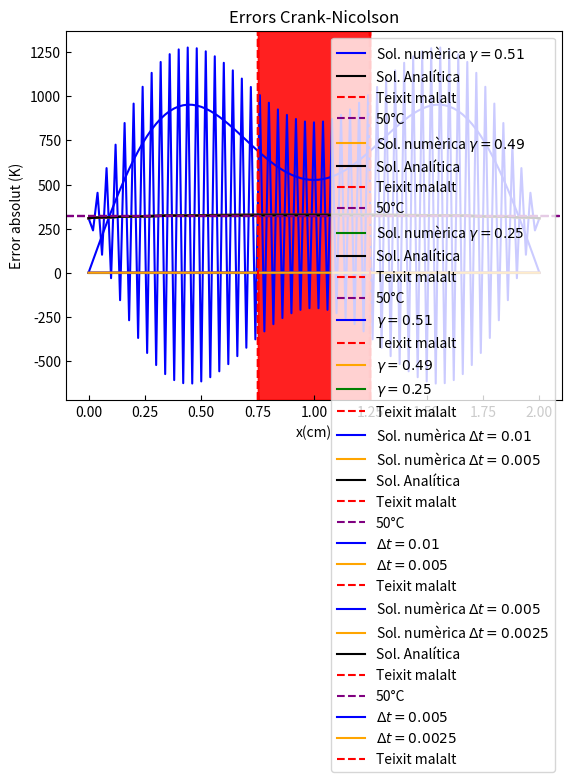

Write the Python code that produced this figure.
# -*- coding: utf-8 -*-
"""
Created on Thu Nov 28 16:08:18 2024

[redacted]
"""

# -*- coding: utf-8 -*-
"""
Created on Tue Nov 26 08:48:19 2024

[redacted]
"""

import numpy as np
import matplotlib.pyplot as plt



# Dades---------
T_c=36.5+273.15 #temperatura inicial i de contorn al cos
t_a = 0.025 #temps al que volem trobar el perfil de temperatures
P_ext=944000
k=0.56
rho=1081
c_v=3686
l_0=0.02
T_0=P_ext*(l_0**2)/k #674 , Temperatura de normalització
t_0=(l_0**2)*rho*c_v/k #constant normalització temporal

#SOLUCIÓ ANALÍTICA----------------------------
N_fourier= int(np.power(10,4))
def T_anal(x,t):
    sumatori= sum( (4*(1-np.exp(-((2*n-1)**2)*(np.pi**2)*t))*np.sin((2*n-1)*np.pi*x)) / ((2*n-1)*np.pi)**3 for n in range(1,N_fourier))
    
    return (T_c/T_0)+((sumatori))

x_dib=np.linspace(0,1,101)

# SOLUCIONS NUMÈRIQUES-----------------------------------------------------
#Nº punts maiats espaial
N=101

#Increments en x
Dx = 1/(101-1) #delta_x= 0.01

#EULER EXPLÍCIT -------------------------------------------------------------------------------------

#j va de 1 a 101
# n comença al 1

#Gamma = deltat/(deltax)^2
gamma=[0.51,0.49,0.25]


sol_exp=[]
error_exp_list= []

for g in gamma:
  p_x=101
  Dt=g*(Dx**2)
  p_t=int(t_a/(Dt))+1

  Texp=np.zeros((p_x,p_t))


  Texp[0, :] = T_c/T_0   # CC: T(t,0)=T_c
  Texp[-1, :] = T_c/T_0  # CC: T(t,1)=T_c
  Texp[:,0] = T_c/T_0    # CI: T(0,x)=T_c


  for n in range(0,p_t-1,1): #itera sobre el temps
    for j in range(1,100,1): #itera sobre la posicio
         Texp[j,n+1]= g*(Texp[j+1,n]-2*Texp[j,n]+Texp[j-1,n]) + g*(Dx**2) + Texp[j,n]

  sol_exp.append((Texp[:,-1], g))


#Plotting-----------------------
#Colors triats:
    # gamma = 0.51 blau
    # gamma = 0.49 taronja
    # gamma = 0.25 verd

color_list = ["blue", "orange", "green", "magenta"]
for i in range(3):
    
    plt.title("Euler explícit")
    plt.tick_params(axis='both', direction='in')
    plt.xlabel('x (cm)')
    plt.ylabel('T(x,ta) (K)')
    plt.plot(x_dib*2, (sol_exp[i][0])*T_0, label=f"Sol. numèrica $\\gamma = {sol_exp[i][1]}$", color=color_list[i])
    plt.plot(x_dib*2, (T_anal(x_dib,t_a))*T_0, label="Sol. Analítica", color="black")
    plt.axvline(0.75, linestyle='--', color="red", label="Teixit malalt")
    plt.axvline(1.25, linestyle='--', color="red")
    plt.axhline(323.15, linestyle='--', color="purple", label="50°C")
    plt.axvspan(0.75, 1.25, color='red', alpha=0.2)
    plt.legend(loc="upper right")
    plt.show()
    
    #Càlcul d'errors-----------
    error_exp=np.abs(sol_exp[i][0]-T_anal(x_dib,t_a))
    error_exp_list.append(error_exp)

#Plot error-----------------
plt.title("Errors Euler explícit")
plt.tick_params(axis='both', direction='in')
plt.xlabel("x(cm)")
plt.ylabel("Error absolut (K)")
plt.plot(x_dib*2,(error_exp_list[0])*T_0, label=f"$\\gamma = {sol_exp[0][1]}$", color=color_list[0])
plt.axvline(0.75, linestyle='--', color="red", label="Teixit malalt")
plt.axvline(1.25, linestyle='--', color="red")
plt.axvspan(0.75, 1.25, color='red', alpha=0.2)
plt.legend(loc="upper right")
plt.show()


for j in range(1,3,1):
    plt.plot(x_dib*2,(error_exp_list[j])*T_0, label=f"$\\gamma = {sol_exp[j][1]}$", color=color_list[j])

plt.axvline(0.75, linestyle='--', color="red", label="Teixit malalt")
plt.axvspan(0.75, 1.25, color='red', alpha=0.2)
plt.axvline(1.25, linestyle='--', color="red")
plt.title("Errors Euler explícit")
plt.tick_params(axis='both', direction='in')
plt.xlabel("x(cm)")
plt.ylabel("Error absolut (K)")
plt.legend(loc="upper right")
plt.show()



#EULER IMPLÍCIT--------------------------------------------------------------------------------------------
Dx = 0.01
Dt = [Dx, 0.5 * Dx]
t_a = 0.03

sol_imp = []
error_imp_list=[]

for t in Dt:
    p_x = 101
    p_t = int(round(t_a / t)) + 1
    gamma = t / (Dx ** 2)

    #Definim la nostra matriu de temperatures T_j^n
    Timp = np.zeros((p_x, p_t))
    Timp[0, :] = T_c/T_0   # CC: T(t,0) = T_c
    Timp[-1, :] = T_c / T_0 # CC: T(t,1) = T_c
    Timp[:, 0] = T_c / T_0  # CI: T(0,x) = T_c

    #Resolem el sistema d'equacions amb matrius
    #aquest proces ens donara el vector columna Tj^n pel qual després haurem de resoldre pel 
    for n in range(1, p_t):
        

            # MATRIU A
            A = np.zeros((p_x-2, p_x-2))    
        
            #Diagonals d'A
            upper_diag = (-1)*gamma*np.ones(p_x-3)
            diag = (1+2*gamma)*np.ones(p_x-2)
            lower_diag = (-1)*gamma*np.ones(p_x-3)

            A = np.diag(diag) + np.diag(lower_diag, -1) + np.diag(upper_diag, 1)
        
            #MATRIU b
            b = Timp[1:-1, n - 1] + t #b escull T_j^n-1 de j=1,...,N-1 
            b[0]+= gamma*Timp[0,n] #afegim les condicions de contorn al vector b
            b[-1] += gamma*Timp[-1,n]
        
            
            Timp[1:-1,n]= np.linalg.solve(A,b)
            
    sol_imp.append((Timp[:,-1], t))


#Plotting------------------------------
for i in range(2):
    
    plt.title("Euler implícit")
    plt.tick_params(axis='both', direction='in')
    plt.xlabel('x(cm)')
    plt.ylabel('T(x,ta) (K)')
    plt.plot(x_dib*2, (sol_imp[i][0])*T_0, label=f"Sol. numèrica $\\Delta t= {sol_imp[i][1]}$", color=color_list[i])
    
    #Càlcul d'errors-----------
    error_imp=np.abs((sol_imp[i][0])-(T_anal(x_dib,t_a)))
    error_imp_list.append(error_imp)

plt.plot(x_dib*2, (T_anal(x_dib,t_a))*T_0, label="Sol. Analítica", color='black')
plt.axvline(0.75, linestyle='--', color="red", label="Teixit malalt")
plt.axvline(1.25, linestyle='--', color="red")
plt.axvspan(0.75, 1.25, color='red', alpha=0.2)
plt.axhline(323.15, linestyle='--', color="purple", label="50°C")
plt.legend(loc="lower right")
plt.show()


#Plot error-----------------
plt.title("Errors Euler implícit")
plt.xlabel("x(cm)")
plt.ylabel("Error absolut (K)")
for j in range(2):
    plt.plot(x_dib*2, (error_imp_list[j])*T_0, label=f"$\\Delta t= {sol_imp[j][1]}$", color=color_list[j])
    
plt.axvline(0.75, linestyle='--', color="red", label="Teixit malalt")
plt.axvline(1.25, linestyle='--', color="red")  
plt.axvspan(0.75, 1.25, color='red', alpha=0.2)  
plt.legend(loc="upper right")
plt.show()


#CRANK - NICOLSON ---------------------------------------------------------------------------------------
Dx = 0.01
Dt = [0.5*Dx, 0.25*Dx]
t_a=0.025

sol_cn = []
error_cn_list=[]

for t in Dt:
    p_x = 101
    p_t = int(round(t_a / t)) + 1
    gamma = (t / (Dx ** 2))
    
    #Ara, resoldrem com l'apartat anterior pero amb diferents A i b

    #Definim la nostra matriu de temperatures T_j^n+1
    Tcn = np.zeros((p_x, p_t))
    Tcn[0, :] = T_c/T_0   # CC: T(t,0) = T_c
    Tcn[-1, :] = T_c / T_0 # CC: T(t,1) = T_c
    Tcn[:, 0] = T_c / T_0  # CI: T(0,x) = T_c

    
    for n in range(1, p_t):
        

            # MATRIU A
            #És la mateixa que en EULEr IMPLÍCIT
            #Diagonals d'A
            upper_diag = (-0.5)*gamma*np.ones(p_x-3)
            diag = (1+gamma)*np.ones(p_x-2)
            lower_diag = (-0.5)*gamma*np.ones(p_x-3)

            A = np.diag(diag) + np.diag(lower_diag, -1) + np.diag(upper_diag, 1)
        
            #MATRIU b
            #   b = B*Tj^n-1 + terme CC + terme t
            
            diag_B = (1 - gamma) * np.ones(p_x - 2)
            upper_diag_B =  (0.5)*gamma * np.ones(p_x - 3)
            B = np.diag(diag_B) + np.diag(upper_diag_B, 1) + np.diag(upper_diag_B, -1)
            
            # Tj^n-1
            Tant = Tcn[1:-1, n-1] 
            
            # -A*Tj^n-1
            b = np.dot(Tant,B)
            
            #Terme t
            b += t*np.ones_like(b)
           
            #Terme CC
            b[0] += gamma* Tcn[0, n]
            b[-1] += gamma* Tcn[-1, n]
            
            Tcn[1:-1,n]= np.linalg.solve(A,b)
            
    sol_cn.append((Tcn[:,-1], t))


#Plotting------------------------------
for i in range(2):
    
    plt.title("Crank-Nicolson")
    plt.tick_params(axis='both', direction='in')
    plt.xlabel('x(cm)')
    plt.ylabel('T(x,ta) (K)')
    plt.plot(x_dib*2, (sol_cn[i][0])*T_0, label=f"Sol. numèrica $\\Delta t = {sol_cn[i][1]}$", color=color_list[i])
    
    #Càlcul d'errors-----------
    error_cn=np.abs((sol_cn[i][0])-(T_anal(x_dib,t_a)))
    error_cn_list.append(error_cn)

plt.plot(x_dib*2, (T_anal(x_dib,t_a))*T_0, label="Sol. Analítica", color='black')
plt.axvline(0.75, linestyle='--', color="red", label="Teixit malalt")
plt.axvline(1.25, linestyle='--', color="red")
plt.axhline(323.15, linestyle='--', color="purple", label="50°C")
plt.axvspan(0.75, 1.25, color='red', alpha=0.2)
plt.legend(loc="lower right")
plt.show()


#Plot error-----------------
plt.title("Errors Crank-Nicolson")
plt.xlabel("x(cm)")
plt.ylabel("Error absolut (K)")
for j in range(2):
    plt.plot(x_dib*2, (error_cn_list[j])*T_0, label=f"$\\Delta t = {sol_cn[j][1]}$", color=color_list[j])
    
plt.axvline(0.75, linestyle='--', color="red", label="Teixit malalt")
plt.axvline(1.25, linestyle='--', color="red")    
plt.axvspan(0.75, 1.25, color='red', alpha=0.2)
plt.legend(loc="upper right")
plt.show()
